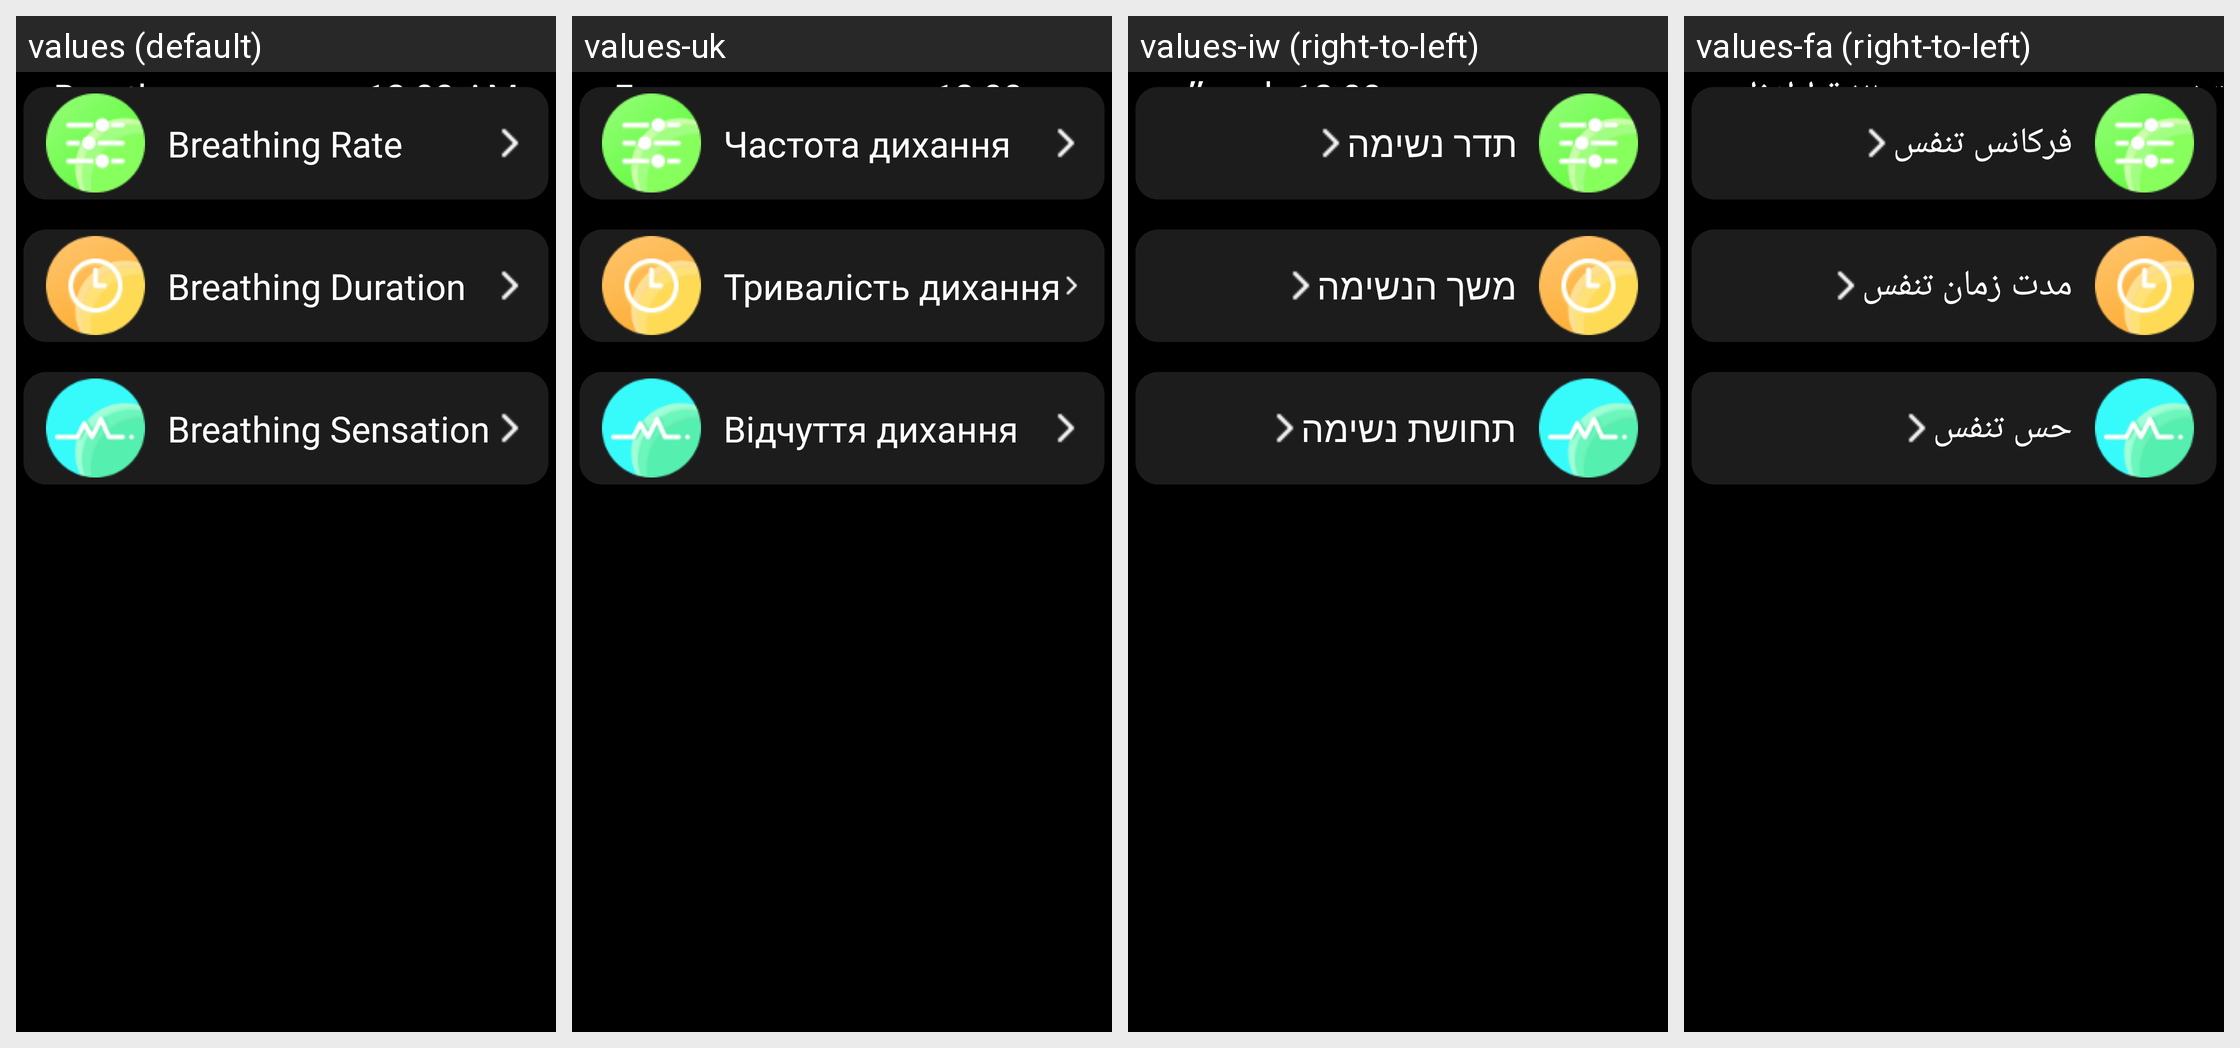

The same Android screen rendered under several of its app's locales, left to right. List the strings drawn on it with the default value and each locale's translation.
Android screen res/layout/activity_breathe_setting.xml rendered under 4 locales, left to right: values (default), values-uk, values-iw (right-to-left), values-fa (right-to-left). Device: Nexus 5 (rendered at 1080×1920; each locale shown at half size, 540×960, under a caption strip naming it); theme Theme.Launcher.
Other locales in the repository, not shown: values-ar, values-cs, values-da, values-de, values-el, values-es, values-fr, values-he, values-it, values-ja, values-ko, values-la, values-nl, values-pl, values-pt, values-ro, values-ru, values-th, values-tr, values-vi, values-zh-rCN, values-zh-rTW.
Strings drawn on this screen, with the default value and each locale's value (text and hints the layout hard-codes, and strings that could not be matched under every locale, appear in the picture but are not listed):

breathePinlv
  values: Breathing Rate
  values-uk: Частота дихання
  values-iw: תדר נשימה
  values-fa: فرکانس تنفس

breatheDuraion
  values: Breathing Duration
  values-uk: Тривалість дихання
  values-iw: משך הנשימה
  values-fa: مدت زمان تنفس

breatheChugan
  values: Breathing Sensation
  values-uk: Відчуття дихання
  values-iw: תחושת נשימה
  values-fa: حس تنفس
